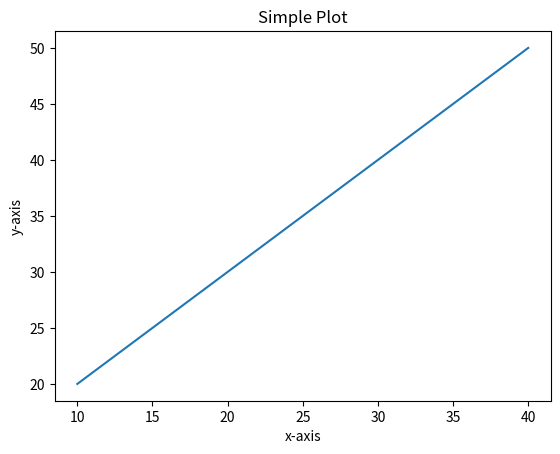

This figure's Python source:

import matplotlib.pyplot as plt
   # initializing the data
x = [10, 20, 30, 40]
y = [20, 30, 40, 50]
   # plotting the data
plt.plot(x, y)
   # Adding the title
plt.title("Simple Plot")
   # Adding the labels
plt.ylabel("y-axis")
plt.xlabel("x-axis")
plt.show()